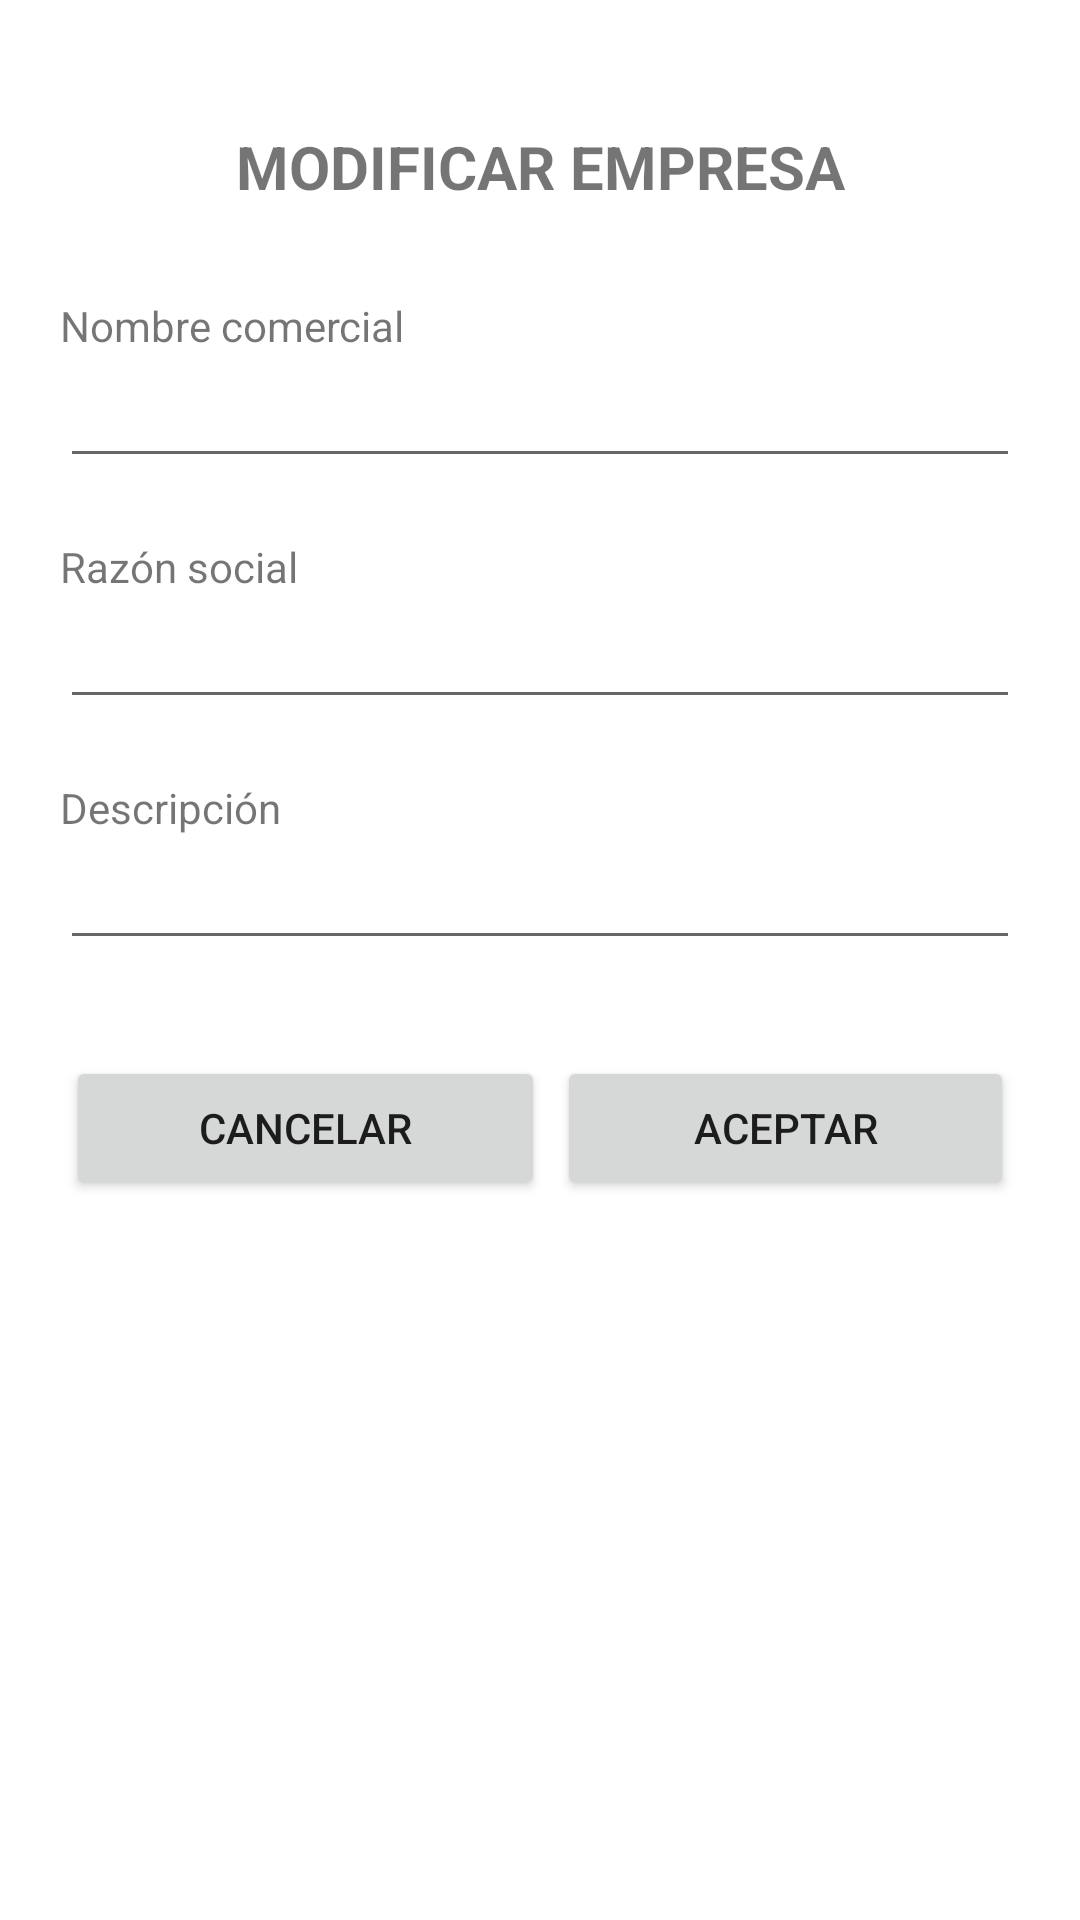

Layout XML and referenced resources for this Android screen:
<!-- AndroidManifest.xml: application theme Theme.Inclujobs -->
<!-- res/layout/activity_modificar_empresa.xml -->
<?xml version="1.0" encoding="utf-8"?>
<androidx.constraintlayout.widget.ConstraintLayout xmlns:android="http://schemas.android.com/apk/res/android"
    xmlns:app="http://schemas.android.com/apk/res-auto"
    xmlns:tools="http://schemas.android.com/tools"
    android:layout_width="match_parent"
    android:layout_height="match_parent"
    tools:context=".activitys.ModificarEmpresaActivity">

    <ScrollView
        android:layout_width="match_parent"
        android:layout_height="match_parent">

        <LinearLayout
            android:layout_width="match_parent"
            android:layout_height="wrap_content"
            android:orientation="vertical"
            android:paddingLeft="20dp"
            android:paddingTop="10dp"
            android:paddingRight="20dp"
            android:paddingBottom="10dp">

            <TextView
                android:id="@+id/lblModificarEmpresa"
                android:layout_width="match_parent"
                android:layout_height="wrap_content"
                android:layout_marginTop="32dp"
                android:paddingBottom="30dp"
                android:text="MODIFICAR EMPRESA"
                android:textAlignment="center"
                android:textSize="20sp"
                android:textStyle="bold" />

            <TextView
                android:id="@+id/lblNombreComercialModificarEmpresa"
                android:layout_width="match_parent"
                android:layout_height="wrap_content"
                android:text="Nombre comercial" />

            <EditText
                android:id="@+id/txtNombreComercialModificarEmpresa"
                android:layout_width="match_parent"
                android:layout_height="wrap_content"
                android:ems="10"
                android:inputType="textPersonName"
                android:digits="qwertzuiopasdfghjklyxcvbnmQWERTYUIOPASDFGHJKLÑZXCVBNM "/>

            <TextView
                android:id="@+id/lblRazonSocialModificarEmpresa"
                android:layout_width="match_parent"
                android:layout_height="wrap_content"
                android:layout_marginTop="20dp"
                android:text="Razón social" />

            <EditText
                android:id="@+id/txtRazonSocialModificarEmpresa"
                android:layout_width="match_parent"
                android:layout_height="wrap_content"
                android:ems="10"
                android:inputType="textPersonName"
                android:digits="qwertzuiopasdfghjklyxcvbnmQWERTYUIOPASDFGHJKLÑZXCVBNM "/>

            <TextView
                android:id="@+id/lblDescripcionModificarEmpresa"
                android:layout_width="match_parent"
                android:layout_height="wrap_content"
                android:layout_marginTop="20dp"
                android:text="Descripción" />

            <EditText
                android:id="@+id/txtDescripcionModificarEmpresa"
                android:layout_width="match_parent"
                android:layout_height="wrap_content"
                android:ems="10"
                android:inputType="textMultiLine" />

            <LinearLayout
                android:layout_width="match_parent"
                android:layout_height="match_parent"
                android:orientation="horizontal"
                android:paddingTop="30dp">

                <Button
                    android:id="@+id/btnCancelarModificarEmpresa"
                    android:layout_width="wrap_content"
                    android:layout_height="wrap_content"
                    android:layout_margin="2dp"
                    android:layout_weight="1"
                    android:onClick="cancelar"
                    android:text="Cancelar" />

                <Button
                    android:id="@+id/btnAceptarModificarEmpresa"
                    android:layout_width="wrap_content"
                    android:layout_height="wrap_content"
                    android:layout_margin="2dp"
                    android:layout_weight="1"
                    android:text="Aceptar" />

            </LinearLayout>
        </LinearLayout>
    </ScrollView>
</androidx.constraintlayout.widget.ConstraintLayout>
<!-- resources referenced by this layout -->
<resources>
  <style name="Theme.Inclujobs" parent="Theme.MaterialComponents.DayNight.NoActionBar">
          
          <item name="colorPrimary">@color/purple_500</item>
          <item name="colorPrimaryVariant">@color/purple_700</item>
          <item name="colorOnPrimary">@color/white</item>
          
          <item name="colorSecondary">@color/teal_200</item>
          <item name="colorSecondaryVariant">@color/teal_700</item>
          <item name="colorOnSecondary">@color/black</item>
          
          <item name="android:statusBarColor" tools:targetApi="l">?attr/colorPrimaryVariant</item>
          
      </style>
  <!-- not gathered from this repository: default colours our renderer supplied (Android Studio template values) -->
  <color name="purple_500">#FF6200EE</color>
  <color name="purple_700">#FF3700B3</color>
  <color name="teal_200">#FF03DAC5</color>
  <color name="teal_700">#FF018786</color>
  <color name="black">#FF000000</color>
  <color name="white">#FFFFFFFF</color>
</resources>
